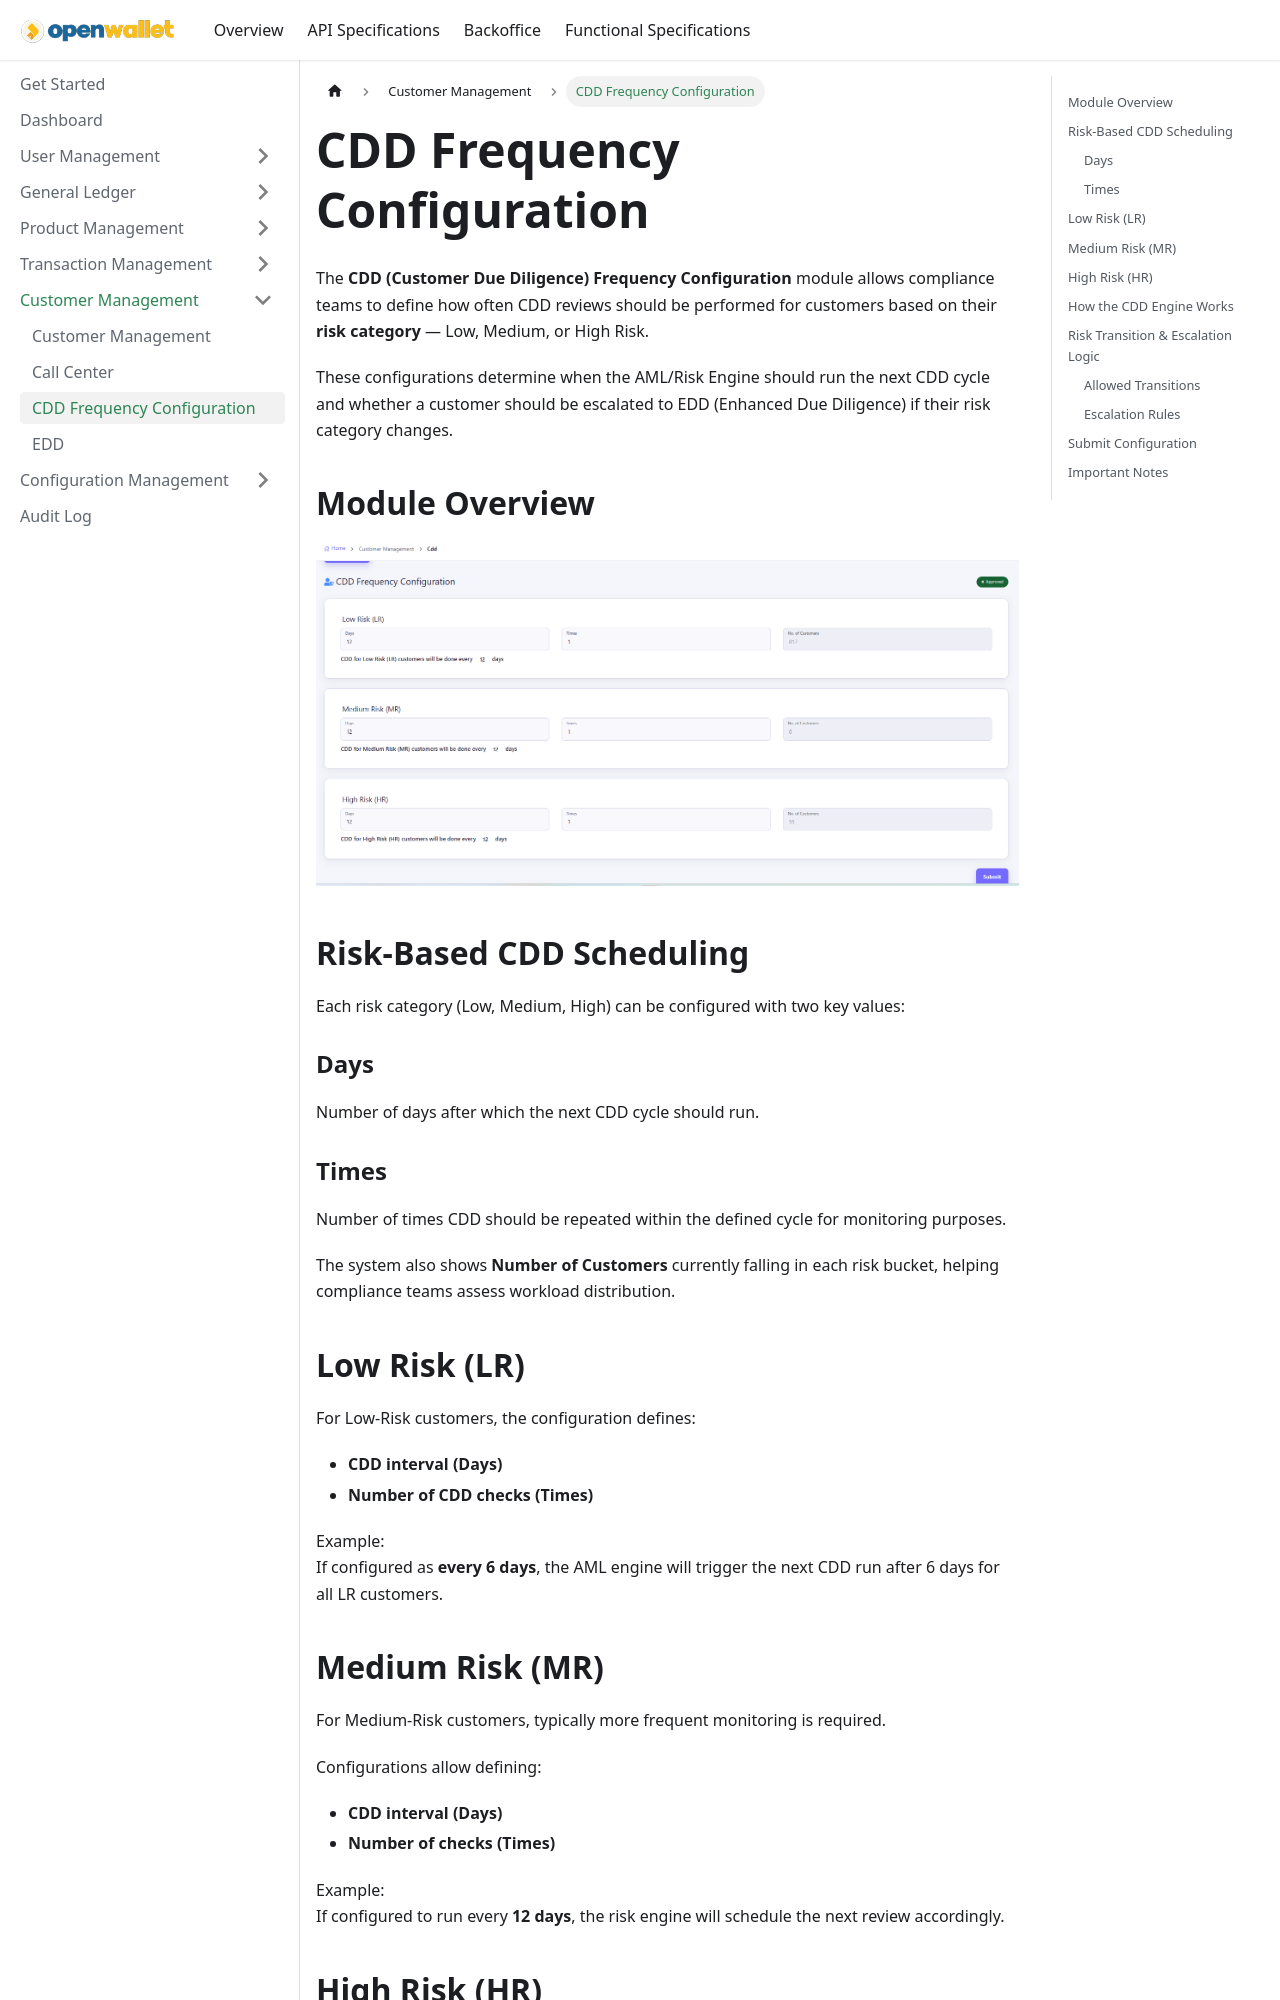

repository: paysyslab/openwalletdocs · page: docs/backoffice/customer-management/customer-due-diligence.html · generator: docusaurus

---
title: CDD Frequency Configuration
sidebar_label: CDD Frequency Configuration
---

# CDD Frequency Configuration

The **CDD (Customer Due Diligence) Frequency Configuration** module allows compliance teams to define how often CDD reviews should be performed for customers based on their **risk category** — Low, Medium, or High Risk.

These configurations determine when the AML/Risk Engine should run the next CDD cycle and whether a customer should be escalated to EDD (Enhanced Due Diligence) if their risk category changes.

---

## 🖼 Module Overview

![CDD Configuration](/img/cdd.png)

---

## 📊 Risk-Based CDD Scheduling

Each risk category (Low, Medium, High) can be configured with two key values:

### **Days**
Number of days after which the next CDD cycle should run.

### **Times**
Number of times CDD should be repeated within the defined cycle for monitoring purposes.

The system also shows **Number of Customers** currently falling in each risk bucket, helping compliance teams assess workload distribution.

---

## 📁 Low Risk (LR)

For Low-Risk customers, the configuration defines:

- **CDD interval (Days)**  
- **Number of CDD checks (Times)**  

Example:  
If configured as **every 6 days**, the AML engine will trigger the next CDD run after 6 days for all LR customers.

---

## 📁 Medium Risk (MR)

For Medium-Risk customers, typically more frequent monitoring is required.

Configurations allow defining:

- **CDD interval (Days)**  
- **Number of checks (Times)**  

Example:  
If configured to run every **12 days**, the risk engine will schedule the next review accordingly.

---
